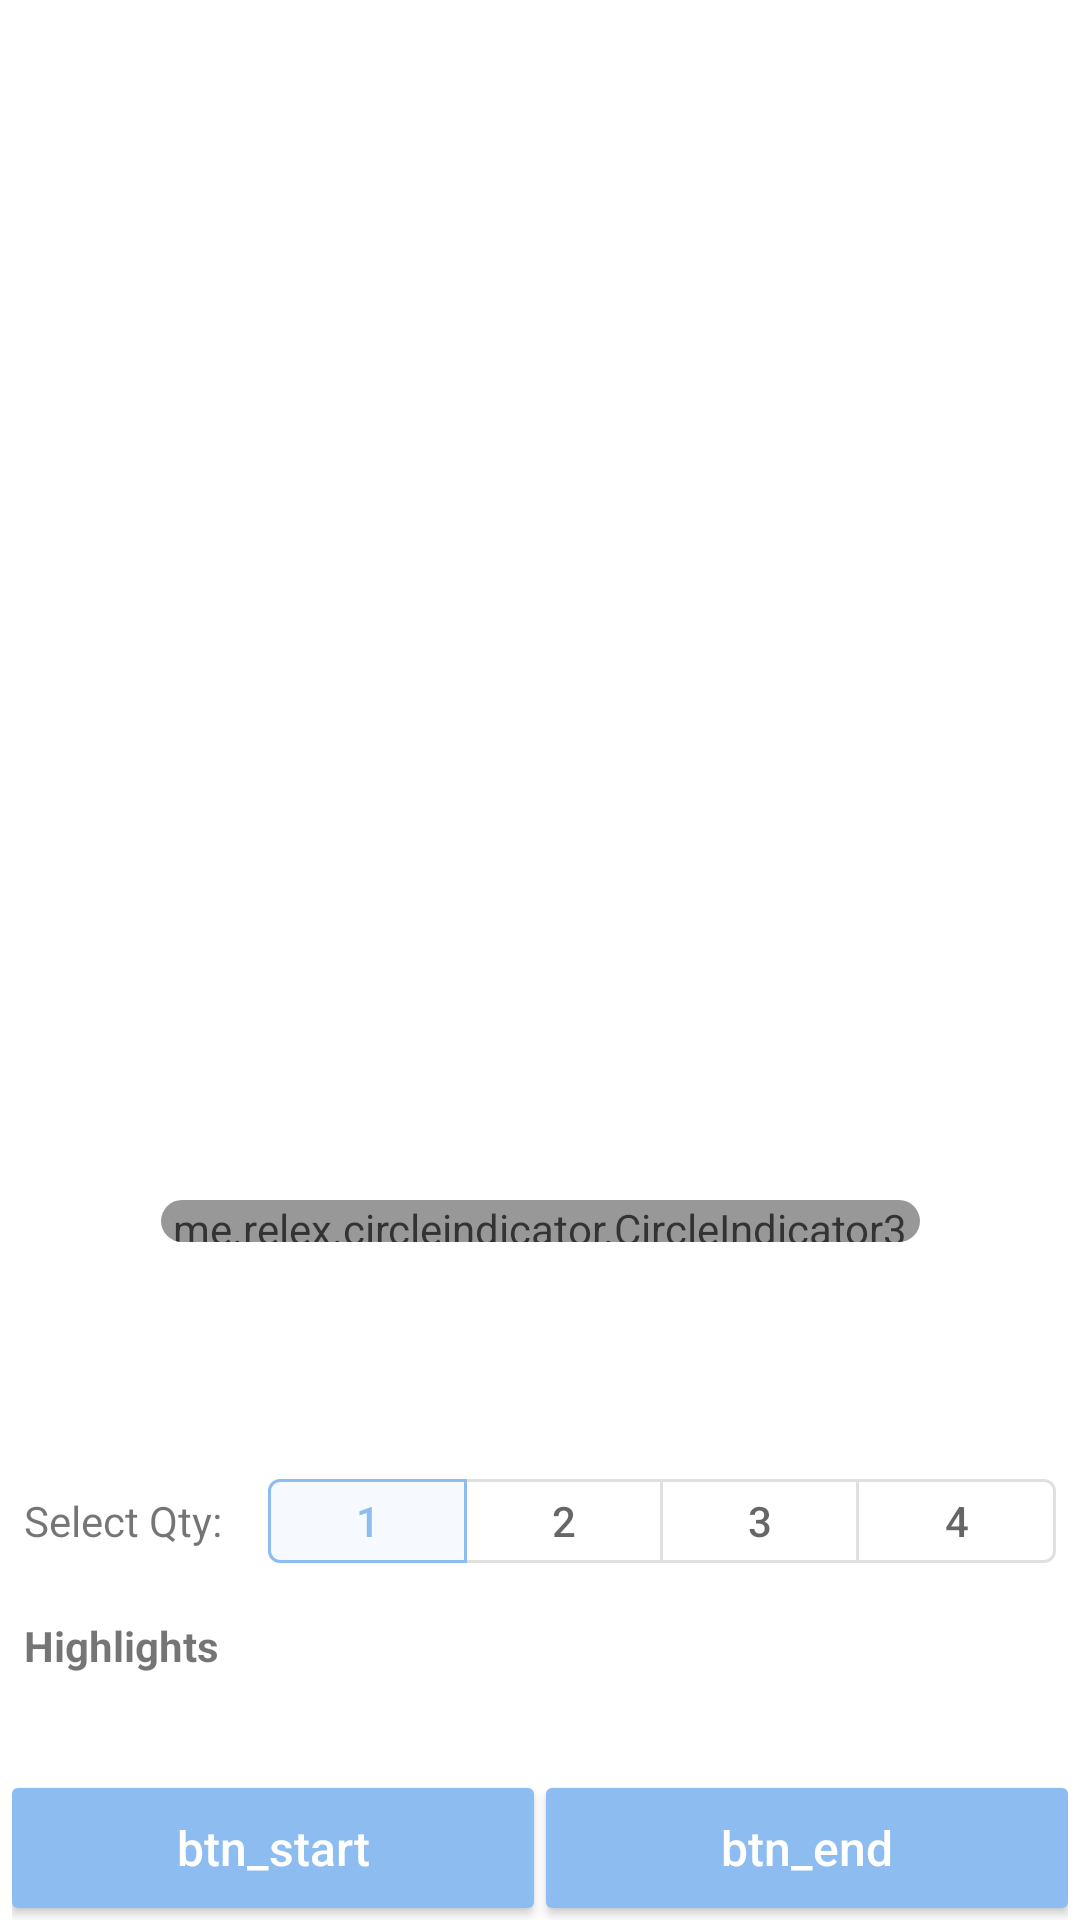

This screen was rendered from an Android layout file. Write that file and the resources it references.
<!-- AndroidManifest.xml: application theme Theme.Mall -->
<!-- res/layout/fragment_product_description.xml -->
<?xml version="1.0" encoding="utf-8"?>
<LinearLayout xmlns:android="http://schemas.android.com/apk/res/android"
    xmlns:app="http://schemas.android.com/apk/res-auto"
    xmlns:tools="http://schemas.android.com/tools"
    android:layout_width="match_parent"
    android:layout_height="match_parent"
    android:orientation="vertical"
    tools:context=".Fragments.SingleProductDescriptionFragment">


    <androidx.core.widget.NestedScrollView
        android:layout_width="match_parent"
        android:layout_height="0dp"
        android:layout_weight="1"

        >


        <LinearLayout
            android:layout_width="match_parent"
            android:layout_height="match_parent">

            <androidx.constraintlayout.widget.ConstraintLayout
                android:layout_width="match_parent"
                android:layout_height="wrap_content"

                >


                <androidx.viewpager2.widget.ViewPager2
                    android:id="@+id/vp_prod_desc_images"
                    android:layout_width="match_parent"
                    android:layout_height="400dp"
                    app:layout_constraintEnd_toEndOf="parent"
                    app:layout_constraintStart_toStartOf="parent"
                    app:layout_constraintTop_toTopOf="parent" />

                <com.google.android.material.card.MaterialCardView
                    android:id="@+id/card_view"
                    android:layout_width="wrap_content"
                    android:layout_height="14dp"
                    android:alpha="0.8"
                    app:cardCornerRadius="20dp"
                    app:cardElevation="0dp"
                    app:layout_constraintEnd_toEndOf="parent"
                    app:layout_constraintStart_toStartOf="parent"
                    app:layout_constraintTop_toBottomOf="@+id/vp_prod_desc_images">

                    <me.relex.circleindicator.CircleIndicator3
                        android:id="@+id/circle_indicator_3"
                        android:layout_width="match_parent"
                        android:layout_height="14dp"
                        android:background="@color/primary"
                        android:paddingStart="4dp"
                        android:paddingEnd="4dp"
                        app:layout_constraintStart_toStartOf="parent"
                        app:layout_constraintTop_toBottomOf="@+id/vp_prod_desc_images" />

                </com.google.android.material.card.MaterialCardView>


                <TextView
                    android:id="@+id/tv_is_in_stock"
                    android:layout_width="match_parent"
                    android:layout_height="wrap_content"
                    android:layout_marginStart="8dp"
                    android:layout_marginEnd="8dp"
                    android:textColor="#0A9900"
                    android:textSize="14sp"
                    app:layout_constraintEnd_toEndOf="parent"
                    app:layout_constraintStart_toStartOf="parent"
                    app:layout_constraintTop_toBottomOf="@+id/card_view"
                    tools:text="In Stock"


                    />

                <TextView
                    android:id="@+id/tv_prod_desc_title"
                    style="@style/prod_name_style"
                    android:layout_width="match_parent"
                    android:layout_height="wrap_content"
                    android:layout_marginStart="8dp"
                    android:layout_marginEnd="8dp"
                    android:paddingTop="6dp"
                    android:paddingBottom="6dp"
                    app:layout_constraintTop_toBottomOf="@+id/tv_is_in_stock"
                    tools:text="Product Name" />

                <TextView
                    android:id="@+id/tv_prod_desc_price"
                    style="@style/prod_price"
                    android:layout_width="match_parent"
                    android:layout_height="wrap_content"
                    android:paddingStart="8dp"
                    android:paddingEnd="8dp"
                    app:layout_constraintTop_toBottomOf="@+id/tv_prod_desc_title"
                    tools:text="Product price" />

                <LinearLayout
                    android:id="@+id/segment_btn_linear_layout"
                    style="@style/left_right_padding_8dp"
                    android:layout_width="match_parent"
                    android:layout_height="wrap_content"
                    app:layout_constraintTop_toBottomOf="@id/tv_prod_desc_price"

                    >

                    <TextView
                        android:layout_width="wrap_content"
                        android:layout_height="wrap_content"
                        android:layout_gravity="center_vertical"
                        android:layout_marginEnd="12dp"
                        android:text="Select Qty: "
                        android:textSize="14sp"

                        />

                    <com.google.android.material.button.MaterialButtonToggleGroup
                        android:id="@+id/select_qty_segmented"
                        android:layout_width="200dp"
                        android:layout_height="40dp"
                        android:layout_weight="1"
                        app:checkedButton="@id/quantity_1"
                        app:selectionRequired="true"
                        app:singleSelection="true">

                        <com.google.android.material.button.MaterialButton
                            android:id="@+id/quantity_1"
                            style="?attr/materialButtonOutlinedStyle"
                            android:layout_width="0dp"
                            android:layout_height="wrap_content"
                            android:layout_weight="1"
                            android:text="1" />

                        <com.google.android.material.button.MaterialButton
                            android:id="@+id/quantity_2"
                            style="?attr/materialButtonOutlinedStyle"
                            android:layout_width="0dp"
                            android:layout_height="wrap_content"
                            android:layout_weight="1"
                            android:text="2" />

                        <com.google.android.material.button.MaterialButton
                            android:id="@+id/quantity_3"
                            style="?attr/materialButtonOutlinedStyle"
                            android:layout_width="0dp"
                            android:layout_height="wrap_content"
                            android:layout_weight="1"
                            android:text="3" />

                        <com.google.android.material.button.MaterialButton
                            android:id="@+id/quantity_4"
                            style="?attr/materialButtonOutlinedStyle"
                            android:layout_width="0dp"
                            android:layout_height="wrap_content"
                            android:layout_weight="1"
                            android:text="4" />
                    </com.google.android.material.button.MaterialButtonToggleGroup>
                </LinearLayout>

                <TextView
                    android:id="@+id/tv_highlights_title"
                    android:layout_width="match_parent"
                    android:layout_height="wrap_content"
                    android:layout_marginStart="8dp"
                    android:layout_marginTop="12dp"
                    android:layout_marginEnd="8dp"
                    android:text="Highlights"
                    android:textSize="14sp"
                    android:textStyle="bold"
                    app:layout_constraintTop_toBottomOf="@+id/segment_btn_linear_layout"

                    />


                <androidx.recyclerview.widget.RecyclerView
                    android:id="@+id/rv_highlights"
                    android:layout_width="match_parent"
                    android:layout_height="wrap_content"
                    app:layout_constraintTop_toBottomOf="@+id/tv_highlights_title"

                    />

            </androidx.constraintlayout.widget.ConstraintLayout>
        </LinearLayout>
    </androidx.core.widget.NestedScrollView>

    <LinearLayout
        android:layout_width="match_parent"
        android:layout_height="wrap_content"
        android:layout_gravity="bottom"

        android:paddingStart="4sp"
        android:paddingEnd="4dp"

        >

        <android.widget.Button
            android:id="@+id/btn_at_start"
            android:layout_width="0dp"
            android:layout_height="40dp"
            android:layout_marginTop="4dp"
            android:layout_marginEnd="4dp"
            android:layout_marginBottom="4dp"
            android:layout_weight="1"
            android:background="@drawable/custom_button"
            android:text="btn_start"
            android:textAllCaps="false"
            android:textColor="@color/white"
            android:textSize="16sp"

            />

        <android.widget.Button
            android:id="@+id/btn_at_end"
            android:layout_width="0dp"
            android:layout_height="40dp"
            android:foregroundTint="@color/white"
            android:layout_marginTop="4dp"
            android:layout_marginBottom="4dp"
            android:layout_weight="1"
            android:background="@drawable/custom_button"
            android:text="btn_end"
            android:textAllCaps="false"
            android:textColor="@color/white"
            android:textSize="16sp" />

    </LinearLayout>
</LinearLayout>
<!-- resources referenced by this layout -->
<resources>
  <color name="primary">#8CBCF0</color>
  <color name="white">#FFFFFFFF</color>
  <!-- drawable custom_button (drawable) -->
  <?xml version="1.0" encoding="utf-8"?>
  <shape xmlns:android="http://schemas.android.com/apk/res/android"
      android:shape="rectangle">
      <solid android:color="@color/primary" />
      <corners android:radius="2dp" />
      <size
          android:width="50dp"
          android:height="10dp" />
  
  </shape>
  <style name="left_right_padding_8dp">
          <item name="android:paddingEnd">8dp</item>
          <item name="android:paddingStart">8dp</item>
      </style>
  <style name="prod_name_style">
          <item name="android:textSize">16sp</item>
          <item name="android:textStyle">bold</item>
      </style>
  <style name="prod_price">
          <item name="android:textSize">15sp</item>
          <item name="android:textStyle">bold</item>
      </style>
  <style name="Theme.Mall" parent="Theme.MaterialComponents.DayNight.NoActionBar">
          
          <item name="colorPrimary">@color/primary</item>
          <item name="colorPrimaryVariant">@color/primary_container</item>
          <item name="colorOnPrimary">@color/color_on_primary</item>
          
          <item name="colorSecondary">@color/secondary</item>
          <item name="colorSecondaryVariant">@color/secondary_container</item>
          <item name="colorOnSecondary">@color/color_on_secondary</item>
          
          <item name="android:statusBarColor">?attr/colorPrimaryVariant</item>
          
  
          <item name="android:windowLightNavigationBar">false</item>
          <item name="android:navigationBarColor">@color/color_on_primary</item>
  
      </style>
  <color name="primary_container">#e2effb</color>
  <color name="color_on_primary">#4590e4</color>
  <color name="secondary">#2f7ede</color>
  <color name="secondary_container">#1E192B</color>
  <color name="color_on_secondary">#FFFFFF</color>
</resources>
